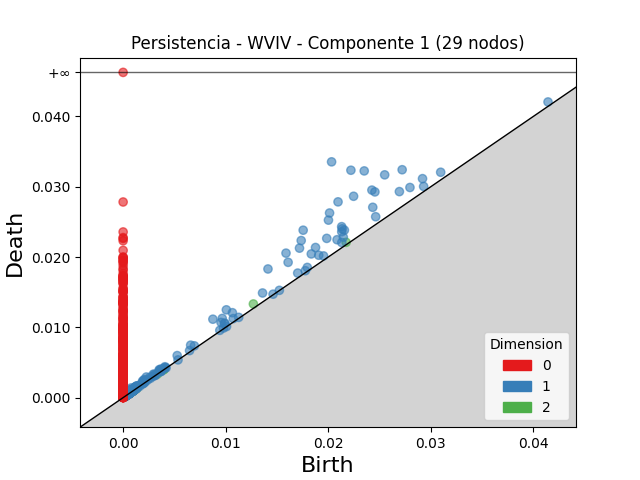

Values plotted in this chart, from the file beside it:
dimension, birth, death
2, 0.0127, 0.01332
2, 0.02175, 0.02209
2, 0.001178, 0.00133
2, 0.00112, 0.001249
2, 0.0009332, 0.001019
2, 0.0008378, 0.0009172
2, 0.001321, 0.001397
2, 0.001267, 0.001341
2, 0.0009526, 0.001024
2, 0.0007328, 0.0007956
2, 0.001095, 0.001157
2, 0.0008797, 0.0009397
2, 0.0008376, 0.0008968
2, 0.001238, 0.001295
2, 0.0009949, 0.00105
2, 0.0004607, 0.0005151
2, 0.0006887, 0.0007426
2, 0.0004244, 0.0004783
2, 0.0004033, 0.0004551
2, 0.004004, 0.004053
2, 0.001126, 0.001174
2, 0.0008122, 0.0008528
2, 0.0004634, 0.0005039
2, 0.0006758, 0.0007162
2, 0.0009844, 0.001025
2, 0.0008721, 0.0009121
2, 0.001119, 0.001158
2, 0.0005501, 0.000589
2, 0.0004834, 0.0005194
2, 0.0003007, 0.0003352
2, 0.001007, 0.001041
2, 0.0004866, 0.0005189
2, 0.0007308, 0.0007623
2, 0.001156, 0.001185
2, 0.0004504, 0.0004785
2, 0.0009747, 0.001002
2, 0.0005178, 0.000545
2, 0.0004153, 0.0004421
2, 0.000498, 0.0005229
2, 0.0003415, 0.0003657
2, 0.0006271, 0.0006512
2, 0.001268, 0.001292
2, 0.0008975, 0.0009195
2, 0.00139, 0.001412
2, 0.001047, 0.001068
2, 0.0008367, 0.0008581
2, 0.0009856, 0.001007
2, 0.0008811, 0.0009009
2, 0.001185, 0.001205
2, 0.0007952, 0.0008145
2, 0.0004933, 0.0005121
2, 0.0004065, 0.0004248
2, 0.0005163, 0.0005343
2, 0.0004488, 0.0004664
2, 0.0004951, 0.0005123
2, 0.0005303, 0.0005475
2, 0.0008804, 0.0008966
2, 0.0003474, 0.0003635
2, 0.0006237, 0.0006393
2, 0.000786, 0.0008014
... 4,032 more rows
